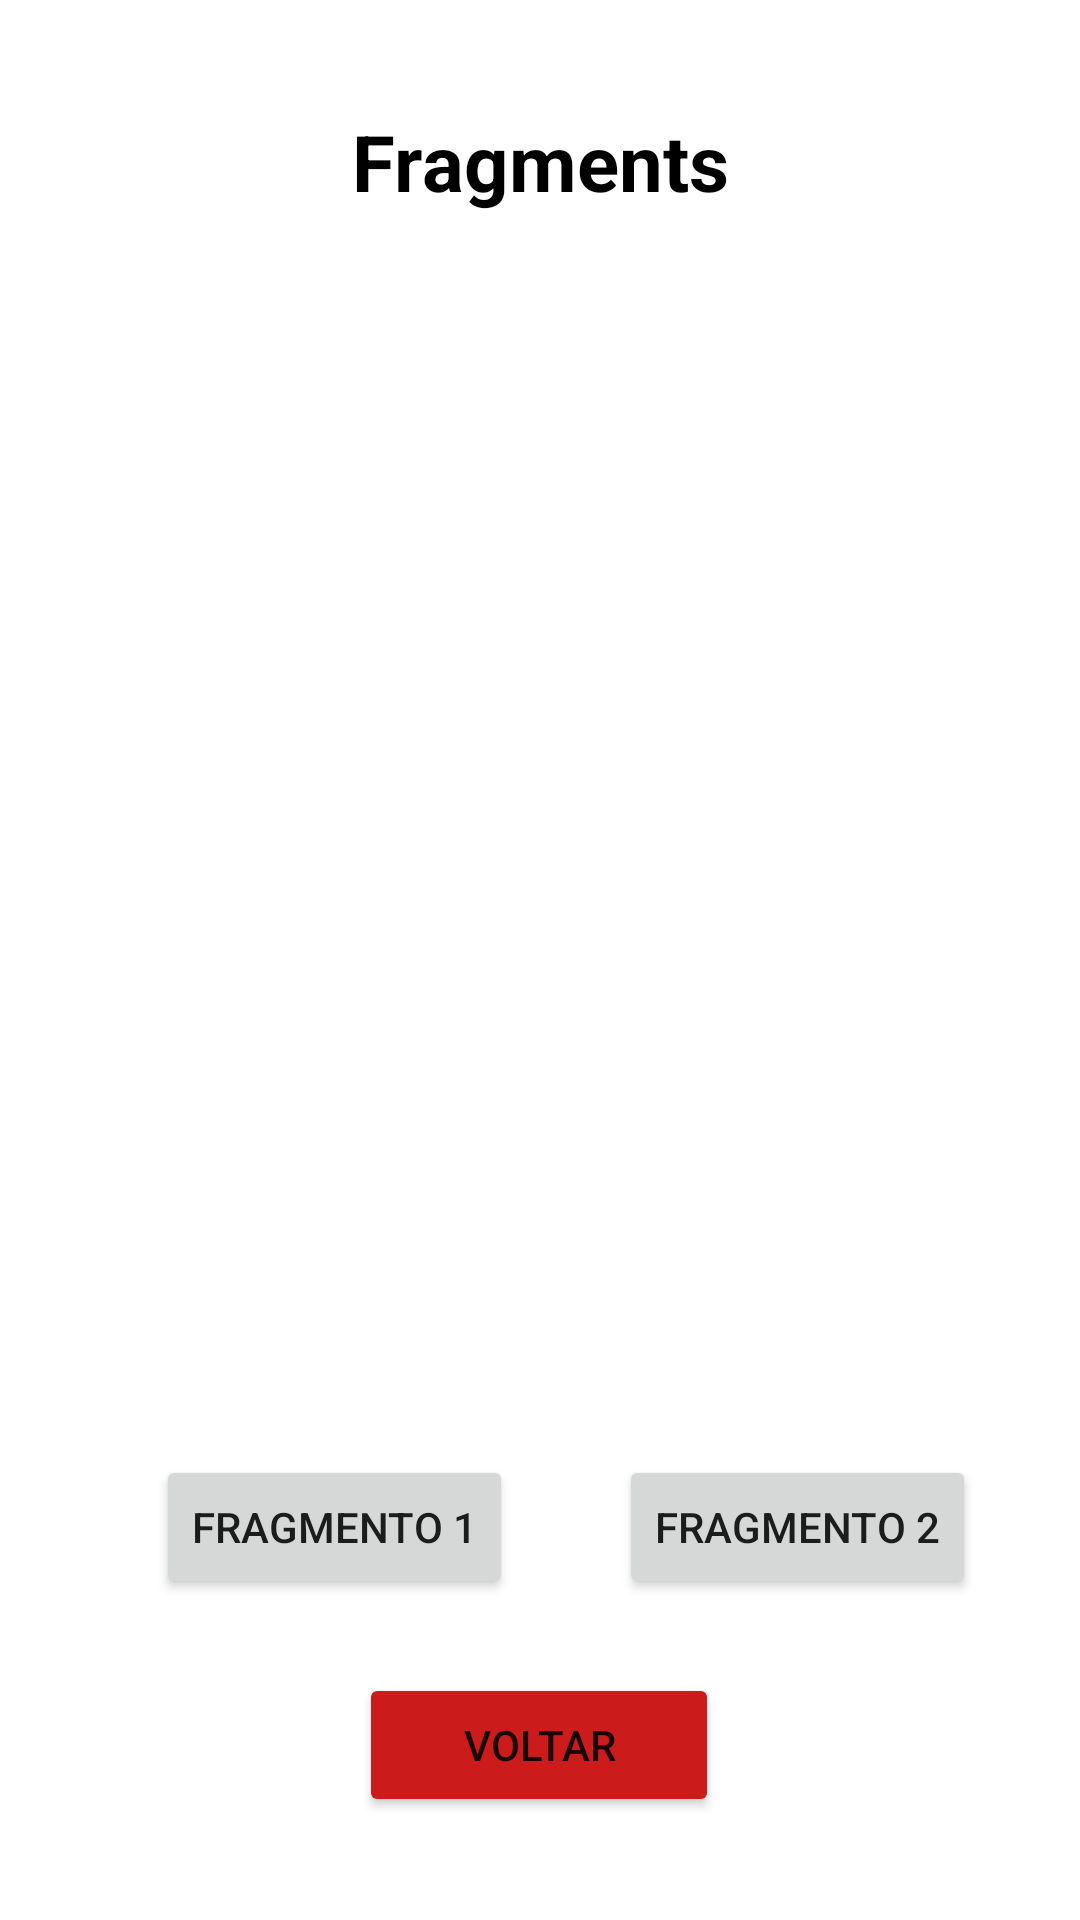

Reconstruct the res/layout file that produces this screen, plus the resources it refers to.
<!-- AndroidManifest.xml: application theme Theme.ProjetoFragmentsServicesBroadCastReceiverKotlin -->
<!-- res/layout/activity_main_fragments.xml -->
<?xml version="1.0" encoding="utf-8"?>

<androidx.constraintlayout.widget.ConstraintLayout xmlns:android="http://schemas.android.com/apk/res/android"
    xmlns:app="http://schemas.android.com/apk/res-auto"
    xmlns:tools="http://schemas.android.com/tools"
    android:layout_width="match_parent"
    android:layout_height="match_parent"
    tools:context=".MainActivityFragments">

    <TextView
        android:id="@+id/textView"
        android:layout_width="260dp"
        android:layout_height="wrap_content"
        android:gravity="center"
        android:text="Fragments"
        android:textColor="#000000"
        android:textSize="26sp"
        android:textStyle="bold"
        app:layout_constraintBottom_toBottomOf="parent"
        app:layout_constraintLeft_toLeftOf="parent"
        app:layout_constraintRight_toRightOf="parent"
        app:layout_constraintTop_toTopOf="parent"
        app:layout_constraintVertical_bias="0.060000002" />

    <FrameLayout

        android:id="@+id/fragment"
        android:layout_width="match_parent"
        android:layout_height="0dp"
        android:layout_marginStart="50dp"
        android:layout_marginLeft="50dp"
        android:layout_marginTop="20dp"
        android:layout_marginEnd="50dp"
        android:layout_marginRight="50dp"
        android:layout_marginBottom="200dp"
        app:layout_constraintBottom_toBottomOf="parent"
        app:layout_constraintEnd_toEndOf="parent"
        app:layout_constraintStart_toStartOf="parent"
        app:layout_constraintTop_toBottomOf="@+id/textView"
        tools:ignore="MissingConstraints" />

    <Button
        android:id="@+id/btnFrag"
        android:layout_width="wrap_content"
        android:layout_height="wrap_content"
        android:onClick="frag1"
        android:text="Fragmento 1"
        app:layout_constraintBottom_toBottomOf="parent"
        app:layout_constraintEnd_toEndOf="parent"
        app:layout_constraintHorizontal_bias="0.216"
        app:layout_constraintStart_toStartOf="parent"
        app:layout_constraintTop_toTopOf="parent"
        app:layout_constraintVertical_bias="0.819" />

    <Button
        android:id="@+id/btnFrag2"
        android:layout_width="wrap_content"
        android:layout_height="wrap_content"
        android:onClick="frag2"
        android:text="Fragmento 2"
        app:layout_constraintBottom_toBottomOf="parent"
        app:layout_constraintEnd_toEndOf="parent"
        app:layout_constraintHorizontal_bias="0.856"
        app:layout_constraintStart_toStartOf="parent"
        app:layout_constraintTop_toTopOf="parent"
        app:layout_constraintVertical_bias="0.819" />

    <Button
        android:id="@+id/btnVoltarMenu"
        android:layout_width="120dp"
        android:layout_height="wrap_content"
        android:onClick="VoltarMenu"
        android:text="Voltar"
        app:backgroundTint="#CC1B1B"
        app:layout_constraintBottom_toBottomOf="parent"
        app:layout_constraintEnd_toEndOf="parent"
        app:layout_constraintHorizontal_bias="0.498"
        app:layout_constraintStart_toStartOf="parent"
        app:layout_constraintTop_toTopOf="parent"
        app:layout_constraintVertical_bias="0.942" />
</androidx.constraintlayout.widget.ConstraintLayout>
<!-- resources referenced by this layout -->
<resources>
  <style name="Theme.ProjetoFragmentsServicesBroadCastReceiverKotlin" parent="Theme.MaterialComponents.DayNight.DarkActionBar">
          
          <item name="colorPrimary">@color/purple_500</item>
          <item name="colorPrimaryVariant">@color/purple_700</item>
          <item name="colorOnPrimary">@color/white</item>
          
          <item name="colorSecondary">@color/teal_200</item>
          <item name="colorSecondaryVariant">@color/teal_700</item>
          <item name="colorOnSecondary">@color/black</item>
          
          <item name="android:statusBarColor" tools:targetApi="l">?attr/colorPrimaryVariant</item>
          
      </style>
  <!-- not gathered from this repository: default colours our renderer supplied (Android Studio template values) -->
  <color name="purple_500">#FF6200EE</color>
  <color name="purple_700">#FF3700B3</color>
  <color name="teal_200">#FF03DAC5</color>
  <color name="teal_700">#FF018786</color>
  <color name="black">#FF000000</color>
  <color name="white">#FFFFFFFF</color>
</resources>
